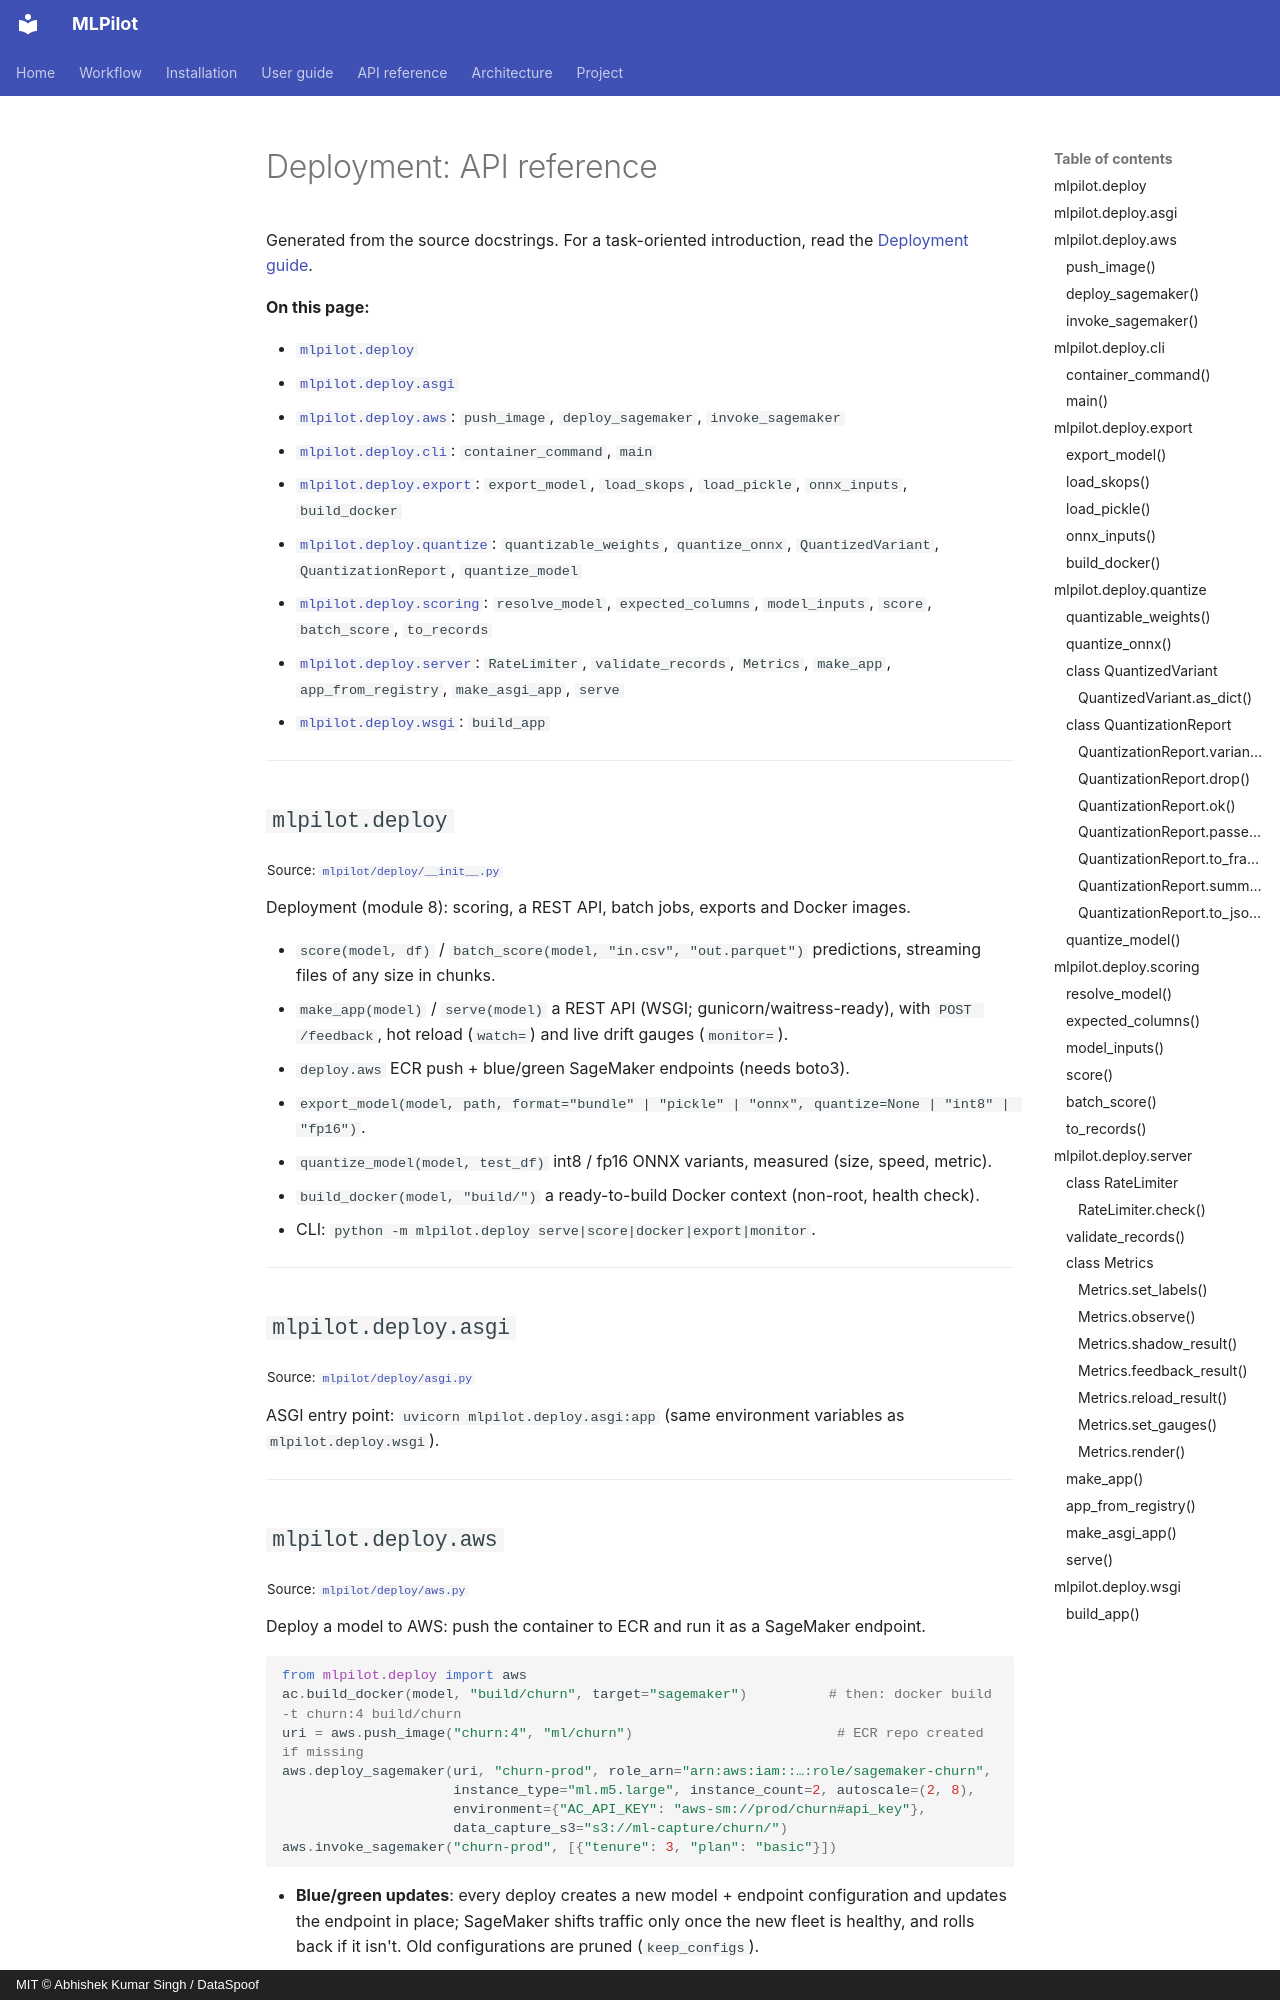

repository: DataSpoof/dataspoof-mlpilot · page: api/deploy/index.html · generator: mkdocs · copyright: MIT © Abhishek Kumar Singh / DataSpoof

# Deployment: API reference

Generated from the source docstrings. For a task-oriented introduction, read the [Deployment guide](../guide/deployment.md).

**On this page:**

- [`mlpilot.deploy`](#mlpilotdeploy)
- [`mlpilot.deploy.asgi`](#mlpilotdeployasgi)
- [`mlpilot.deploy.aws`](#mlpilotdeployaws): `push_image`, `deploy_sagemaker`, `invoke_sagemaker`
- [`mlpilot.deploy.cli`](#mlpilotdeploycli): `container_command`, `main`
- [`mlpilot.deploy.export`](#mlpilotdeployexport): `export_model`, `load_skops`, `load_pickle`, `onnx_inputs`, `build_docker`
- [`mlpilot.deploy.quantize`](#mlpilotdeployquantize): `quantizable_weights`, `quantize_onnx`, `QuantizedVariant`, `QuantizationReport`, `quantize_model`
- [`mlpilot.deploy.scoring`](#mlpilotdeployscoring): `resolve_model`, `expected_columns`, `model_inputs`, `score`, `batch_score`, `to_records`
- [`mlpilot.deploy.server`](#mlpilotdeployserver): `RateLimiter`, `validate_records`, `Metrics`, `make_app`, `app_from_registry`, `make_asgi_app`, `serve`
- [`mlpilot.deploy.wsgi`](#mlpilotdeploywsgi): `build_app`

---

## `mlpilot.deploy`

<sub>Source: [`mlpilot/deploy/__init__.py`](https://github.com/DataSpoof/dataspoof-mlpilot/blob/main/mlpilot/deploy/__init__.py)</sub>

Deployment (module 8): scoring, a REST API, batch jobs, exports and Docker images.

* `score(model, df)` / `batch_score(model, "in.csv", "out.parquet")`  predictions,
  streaming files of any size in chunks.
* `make_app(model)` / `serve(model)`   a REST API (WSGI; gunicorn/waitress-ready), with
  `POST /feedback`, hot reload (`watch=`) and live drift gauges (`monitor=`).
* `deploy.aws`                          ECR push + blue/green SageMaker endpoints (needs boto3).
* `export_model(model, path, format="bundle" | "pickle" | "onnx", quantize=None | "int8" | "fp16")`.
* `quantize_model(model, test_df)`   int8 / fp16 ONNX variants, measured (size, speed, metric).
* `build_docker(model, "build/")`   a ready-to-build Docker context (non-root, health check).
* CLI: `python -m mlpilot.deploy serve|score|docker|export|monitor`.

---

## `mlpilot.deploy.asgi`

<sub>Source: [`mlpilot/deploy/asgi.py`](https://github.com/DataSpoof/dataspoof-mlpilot/blob/main/mlpilot/deploy/asgi.py)</sub>

ASGI entry point: `uvicorn mlpilot.deploy.asgi:app` (same environment variables
as `mlpilot.deploy.wsgi`).

---
